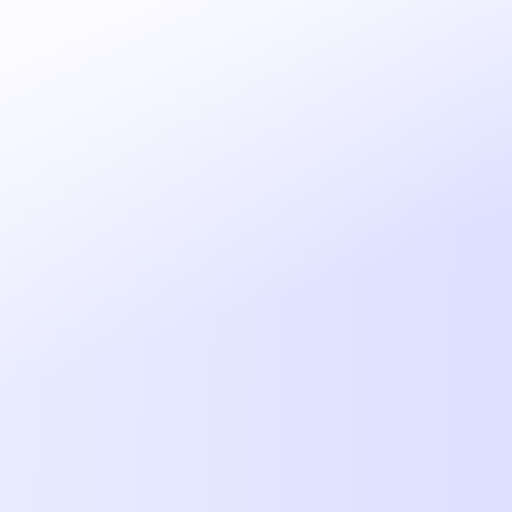
t = 0.00 s
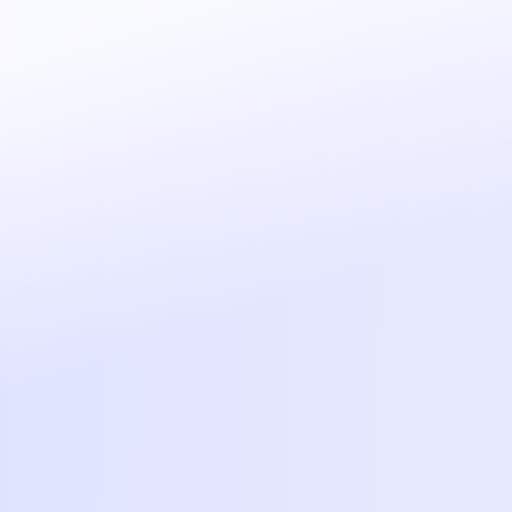
t = 1.69 s
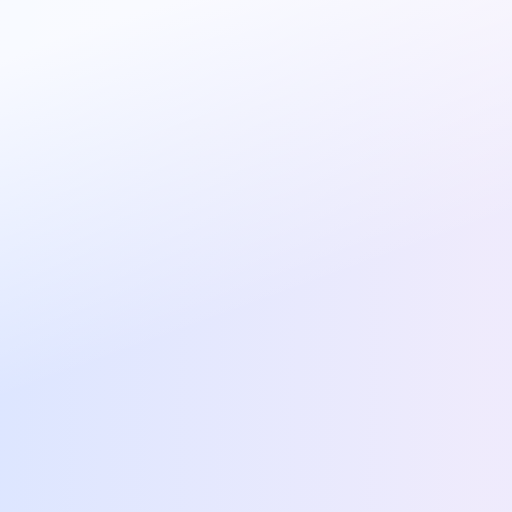
t = 2.81 s
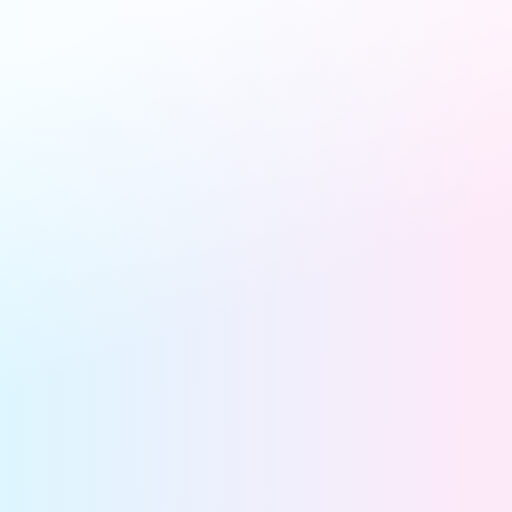
t = 4.50 s
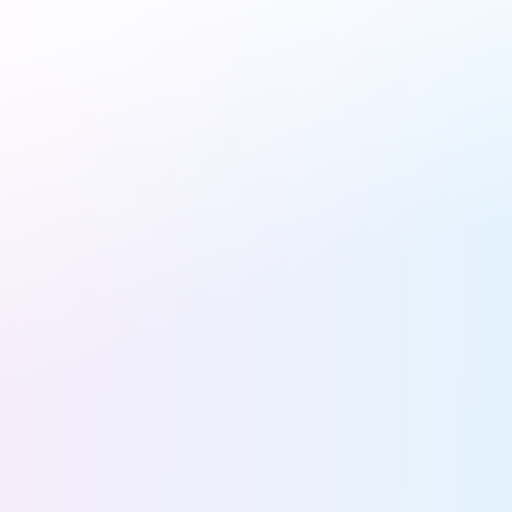
t = 6.19 s
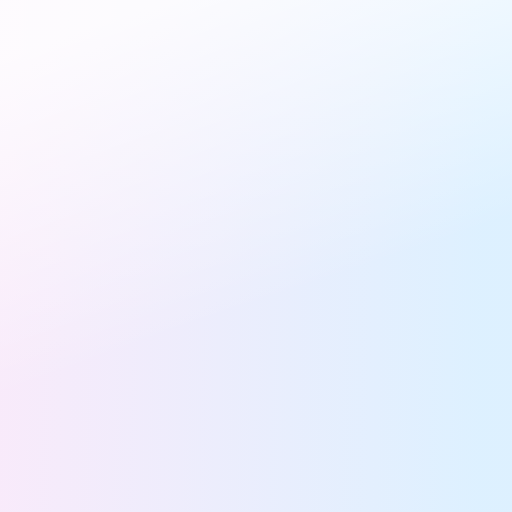
t = 7.31 s

The animated SVG that drew these frames (rendered in a browser with its animation timeline set to each time). Animation: 2 SMIL elements (animate=2); one cycle of 9.00 s, repeats indefinitely.

<svg width="1881" height="1881" viewBox="0 0 1881 1881" fill="none" xmlns="http://www.w3.org/2000/svg">
<rect width="1881" height="1881" fill="url(#paint0_linear_635_74)" fill-opacity="0.3"/>
<rect width="1881" height="1881" fill="url(#paint1_linear_635_74)" fill-opacity="0.8"/>
<defs>
<linearGradient id="paint0_linear_635_74" x1="14.1695" y1="940.5" x2="1772.49" y2="971.77" gradientUnits="userSpaceOnUse">
  <stop offset="0%" stop-color="#596dff">
    <animate id="animate" attributeName="stop-color" values="#596dff70; #001AFF70; #00b9ff70; #F25FD070; #596dff70;" dur="9s" repeatCount="indefinite">
    </animate>
  </stop>
  <stop offset="100%" stop-color="#001AFF">
    <animate attributeName="stop-color" values="#001AFF70; #5F6AF270; #F25FD070; #00b9ff70; #001AFF70;" dur="9s" repeatCount="indefinite">
    </animate>
  </stop>
</linearGradient>
<linearGradient id="paint1_linear_635_74" x1="484.946" y1="45.5548" x2="880.705" y2="1160.16" gradientUnits="userSpaceOnUse">
<stop stop-color="white"/>
<stop offset="1" stop-color="white" stop-opacity="0"/>
</linearGradient>
</defs>
</svg>
